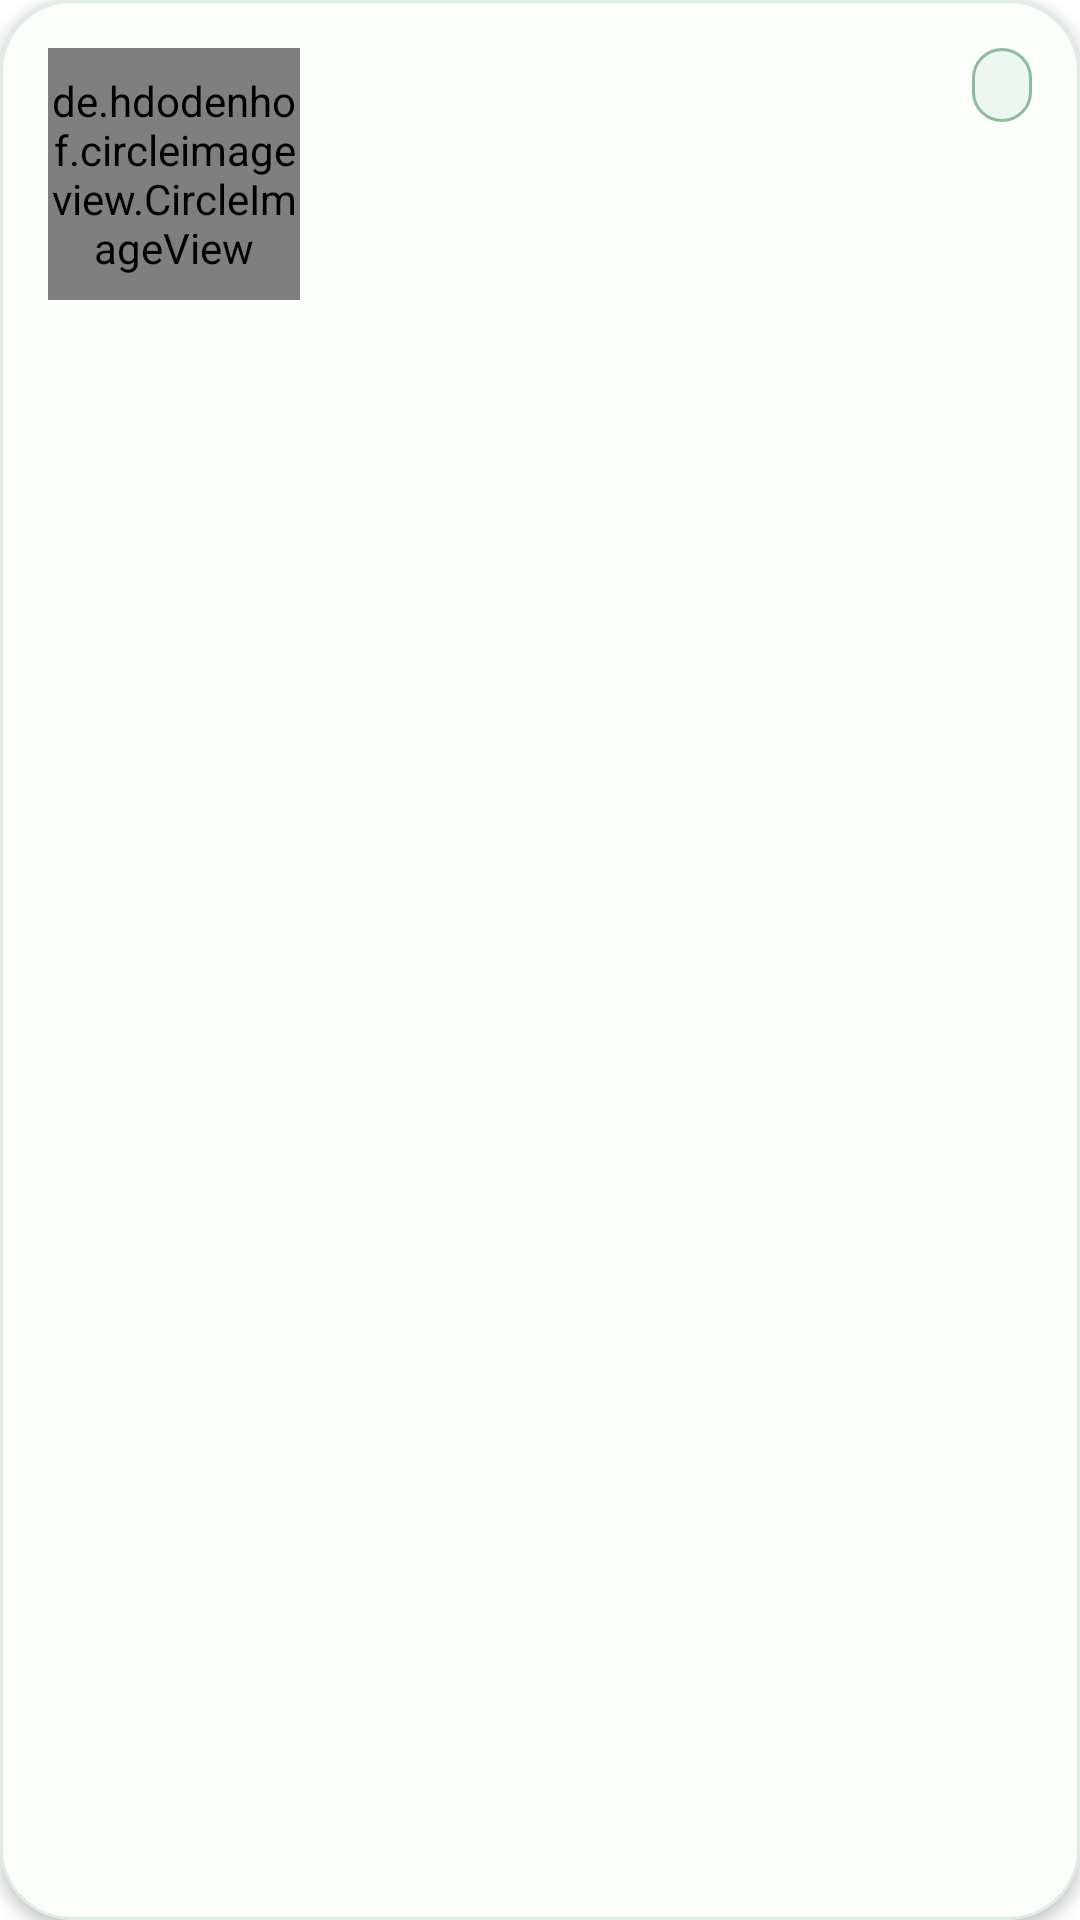

This screen was rendered from an Android layout file. Write that file and the resources it references.
<!-- AndroidManifest.xml: application theme Theme.GitHubUserRview -->
<!-- res/layout/search_item.xml -->
<?xml version="1.0" encoding="utf-8"?>
<com.google.android.material.card.MaterialCardView xmlns:android="http://schemas.android.com/apk/res/android"
    xmlns:app="http://schemas.android.com/apk/res-auto"
    xmlns:card_view="http://schemas.android.com/apk/res-auto"
    xmlns:tools="http://schemas.android.com/tools"
    android:layout_width="match_parent"
    android:layout_height="wrap_content"
    android:layout_marginStart="12dp"
    android:layout_marginTop="8dp"
    android:layout_marginEnd="12dp"
    android:layout_marginBottom="8dp"
    app:cardBackgroundColor="?attr/appSurfaceCard"
    app:cardCornerRadius="24dp"
    app:cardElevation="3dp"
    app:strokeColor="?attr/appStrokeColor"
    app:strokeWidth="1dp">

    <androidx.constraintlayout.widget.ConstraintLayout
        android:layout_width="match_parent"
        android:layout_height="wrap_content"
        android:padding="16dp">

        <TextView
            android:id="@+id/tv_badge_retro"
            android:layout_width="wrap_content"
            android:layout_height="wrap_content"
            android:background="@drawable/bg_info_chip"
            android:paddingStart="10dp"
            android:paddingTop="5dp"
            android:paddingEnd="10dp"
            android:paddingBottom="5dp"
            android:textColor="?attr/appChipTextColor"
            android:textSize="11sp"
            android:textStyle="bold"
            app:layout_constraintEnd_toEndOf="parent"
            app:layout_constraintTop_toTopOf="parent"
            tools:text="Live User" />

        <de.hdodenhof.circleimageview.CircleImageView
            android:id="@+id/iv_photo_retro"
            android:layout_width="84dp"
            android:layout_height="84dp"
            card_view:civ_border_color="?attr/colorPrimary"
            card_view:civ_border_width="3dp"
            app:layout_constraintStart_toStartOf="parent"
            app:layout_constraintTop_toTopOf="parent"
            tools:ignore="ImageContrastCheck"
            tools:src="@tools:sample/avatars" />

        <TextView
            android:id="@+id/tv_name_retro"
            android:layout_width="0dp"
            android:layout_height="wrap_content"
            android:layout_marginStart="14dp"
            android:layout_marginEnd="12dp"
            android:ellipsize="end"
            android:maxLines="2"
            android:textColor="?attr/appTextPrimary"
            android:textSize="20sp"
            android:textStyle="bold"
            app:layout_constraintEnd_toStartOf="@id/tv_badge_retro"
            app:layout_constraintStart_toEndOf="@id/iv_photo_retro"
            app:layout_constraintTop_toTopOf="@id/iv_photo_retro"
            tools:text="octocat" />

        <TextView
            android:id="@+id/tv_userId_retro"
            android:layout_width="0dp"
            android:layout_height="wrap_content"
            android:layout_marginStart="14dp"
            android:layout_marginTop="4dp"
            android:layout_marginEnd="8dp"
            android:textColor="?attr/colorPrimary"
            android:textSize="13sp"
            android:textStyle="bold"
            app:layout_constraintEnd_toEndOf="parent"
            app:layout_constraintStart_toEndOf="@id/iv_photo_retro"
            app:layout_constraintTop_toBottomOf="@id/tv_name_retro"
            tools:text="@octocat" />

        <TextView
            android:id="@+id/tv_website_retro"
            android:layout_width="0dp"
            android:layout_height="wrap_content"
            android:layout_marginStart="14dp"
            android:layout_marginTop="6dp"
            android:layout_marginEnd="8dp"
            android:ellipsize="end"
            android:maxLines="2"
            android:textColor="?attr/appTextSecondary"
            android:textSize="13sp"
            app:layout_constraintEnd_toEndOf="parent"
            app:layout_constraintStart_toEndOf="@id/iv_photo_retro"
            app:layout_constraintTop_toBottomOf="@id/tv_userId_retro"
            tools:text="GitHub account ID 583231" />

        <TextView
            android:id="@+id/tv_status_retro"
            android:layout_width="0dp"
            android:layout_height="wrap_content"
            android:layout_marginTop="14dp"
            android:textColor="?attr/appTextPrimary"
            android:textSize="13sp"
            android:textStyle="bold"
            app:layout_constraintEnd_toEndOf="parent"
            app:layout_constraintStart_toStartOf="parent"
            app:layout_constraintTop_toBottomOf="@id/iv_photo_retro"
            tools:text="Siap dibuka ke profil live GitHub" />
    </androidx.constraintlayout.widget.ConstraintLayout>
</com.google.android.material.card.MaterialCardView>
<!-- resources referenced by this layout -->
<resources>
  <!-- drawable bg_info_chip (drawable) -->
  <?xml version="1.0" encoding="utf-8"?>
  <shape xmlns:android="http://schemas.android.com/apk/res/android" android:shape="rectangle">
      <corners android:radius="999dp" />
      <solid android:color="?attr/appChipBackground" />
      <stroke
          android:width="1dp"
          android:color="?attr/appChipStrokeColor" />
  </shape>
  <style name="Theme.GitHubUserRview" parent="Theme.GitHubUserRview.Forest" />
  <style name="Theme.GitHubUserRview.Base" parent="Theme.MaterialComponents.DayNight.DarkActionBar">
          <item name="android:statusBarColor" tools:targetApi="l">?attr/colorPrimaryVariant</item>
          <item name="actionBarStyle">@style/Widget_GitHubUserRview_ActionBar</item>
          <item name="android:windowAnimationStyle">@style/Animation_GitHubUserRview_Window</item>
      </style>
  <color name="theme_forest_primary">#2D6F4A</color>
  <color name="theme_forest_primary_dark">#173727</color>
  <color name="white">#FFFFFFFF</color>
  <color name="theme_forest_secondary">#F3E9D7</color>
  <color name="theme_forest_secondary_alt">#8DBB9E</color>
  <color name="black">#FF000000</color>
  <color name="theme_forest_bg">#F4F8F5</color>
  <color name="theme_forest_card">#FCFEFC</color>
  <color name="theme_forest_tint">#EDF6F0</color>
  <color name="theme_forest_stroke">#DDEEE4</color>
  <color name="theme_forest_text_primary">#1C222B</color>
  <color name="theme_forest_text_secondary">#5D6572</color>
  <style name="Widget_GitHubUserRview_ActionBar" parent="Widget.AppCompat.ActionBar">
          <item name="background">?attr/colorPrimary</item>
          <item name="titleTextStyle">@style/TextAppearance_GitHubUserRview_ActionBar_Title</item>
          <item name="subtitleTextStyle">@style/TextAppearance_GitHubUserRview_ActionBar_Subtitle</item>
          <item name="elevation">0dp</item>
      </style>
  <style name="Animation_GitHubUserRview_Window">
          <item name="android:activityOpenEnterAnimation">@anim/screen_enter</item>
          <item name="android:activityOpenExitAnimation">@anim/screen_exit</item>
          <item name="android:activityCloseEnterAnimation">@anim/screen_pop_enter</item>
          <item name="android:activityCloseExitAnimation">@anim/screen_pop_exit</item>
      </style>
  <style name="TextAppearance_GitHubUserRview_ActionBar_Title" parent="TextAppearance.AppCompat.Widget.ActionBar.Title">
          <item name="android:textSize">22sp</item>
          <item name="android:textStyle">bold</item>
          <item name="android:fontFamily">sans-serif-medium</item>
          <item name="android:textColor">?attr/colorOnPrimary</item>
      </style>
  <style name="TextAppearance_GitHubUserRview_ActionBar_Subtitle" parent="TextAppearance.AppCompat.Widget.ActionBar.Subtitle">
          <item name="android:textSize">12sp</item>
          <item name="android:fontFamily">sans-serif</item>
          <item name="android:textColor">?attr/appHeaderSubtitleColor</item>
      </style>
</resources>
